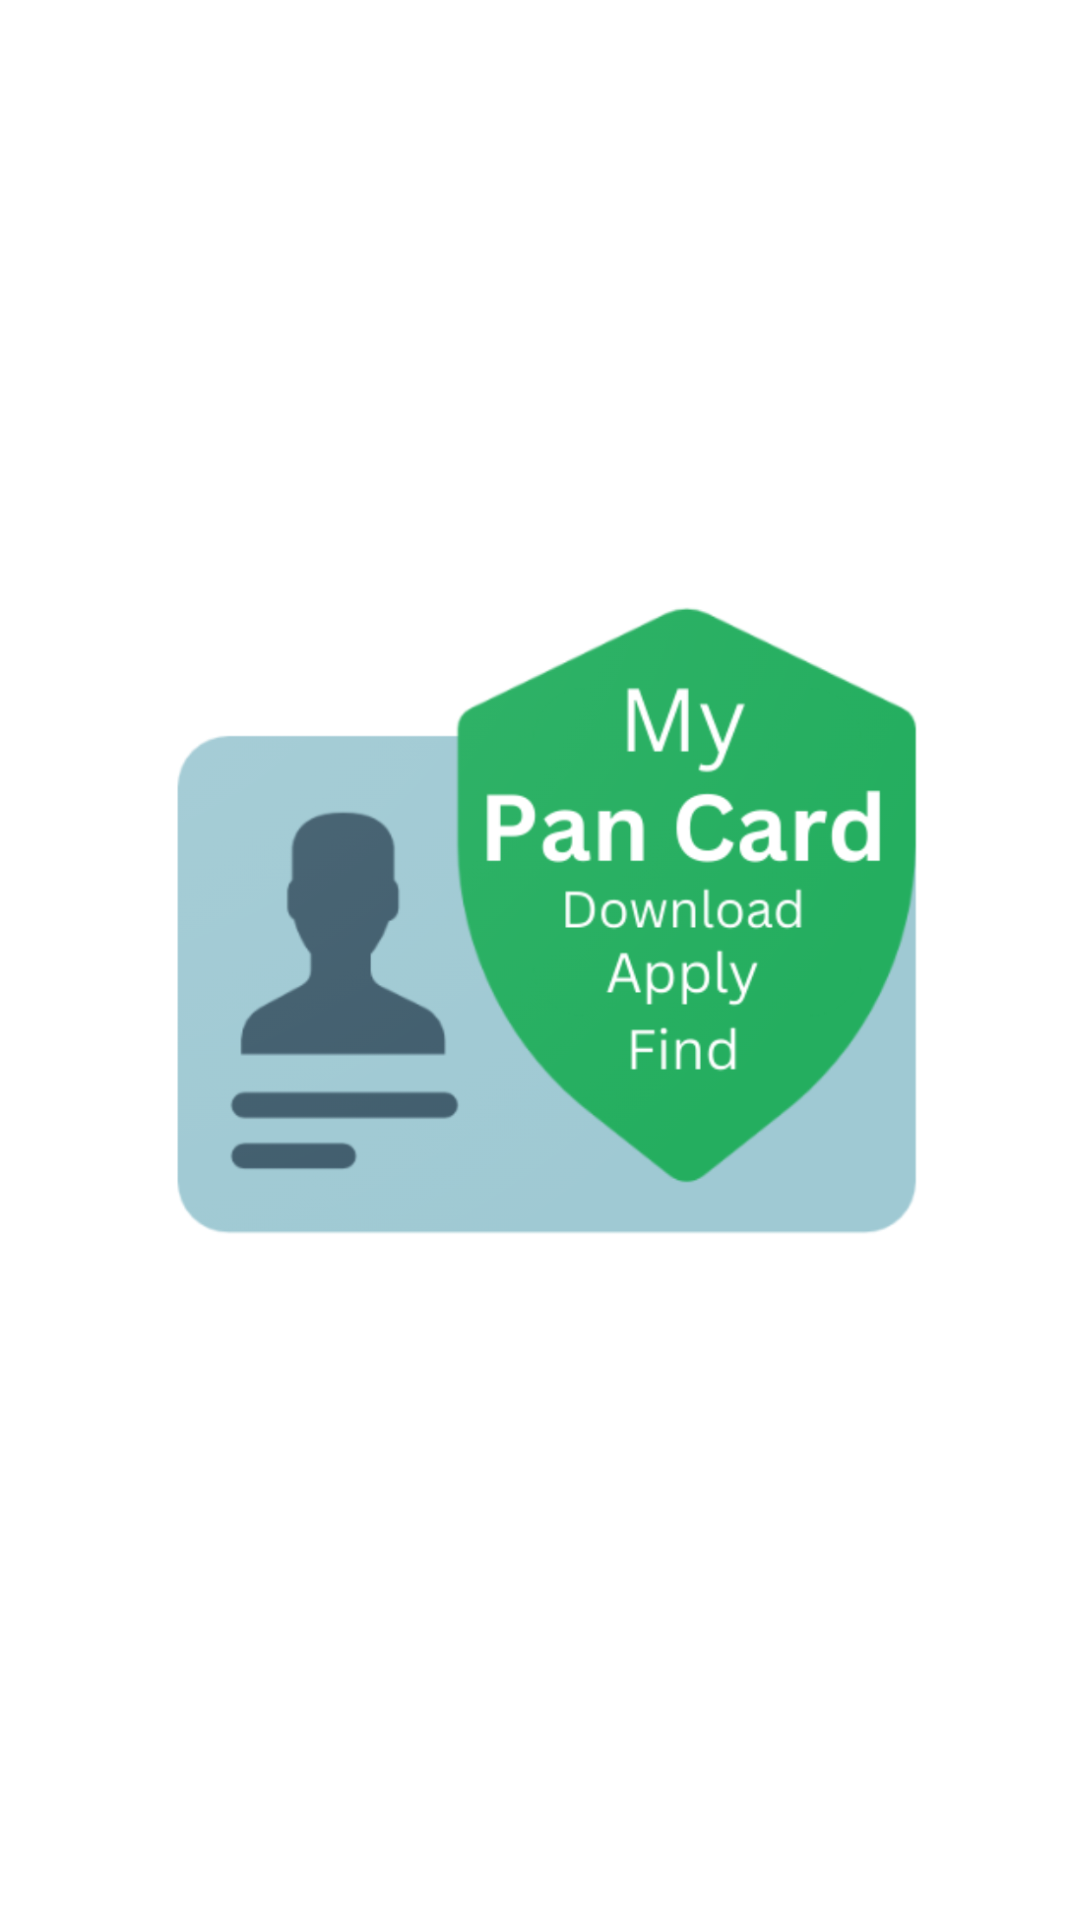

This screen was rendered from an Android layout file. Write that file and the resources it references.
<!-- AndroidManifest.xml: application theme Theme.PanCard -->
<!-- res/layout/activity_splashscreen.xml -->
<?xml version="1.0" encoding="utf-8"?>
<androidx.constraintlayout.widget.ConstraintLayout xmlns:android="http://schemas.android.com/apk/res/android"
    xmlns:app="http://schemas.android.com/apk/res-auto"
    xmlns:tools="http://schemas.android.com/tools"
    android:layout_width="match_parent"
    android:layout_height="match_parent"
    tools:context=".Splashscreen">

    <ImageView
        android:id="@+id/imageView"
        android:layout_width="0dp"
        android:layout_height="0dp"
        android:layout_marginEnd="24dp"
        android:layout_marginBottom="24dp"
        app:layout_constraintBottom_toBottomOf="parent"
        app:layout_constraintEnd_toEndOf="parent"
        app:layout_constraintHorizontal_bias="0.5"
        app:layout_constraintStart_toStartOf="parent"
        app:layout_constraintTop_toTopOf="parent"
        app:srcCompat="@drawable/logo" />
</androidx.constraintlayout.widget.ConstraintLayout>
<!-- resources referenced by this layout -->
<resources>
  <!-- drawable logo: png bitmap (drawable-v24, 176023 bytes) -->
  <style name="Theme.PanCard" parent="Theme.MaterialComponents.DayNight.NoActionBar">
          
          <item name="colorPrimary">@color/purple_500</item>
          <item name="colorPrimaryVariant">@color/white</item>
          <item name="colorOnPrimary">@color/white</item>
          
          <item name="colorSecondary">@color/teal_200</item>
          <item name="colorSecondaryVariant">@color/teal_700</item>
          <item name="colorOnSecondary">@color/black</item>
          
          <item name="android:statusBarColor" tools:targetApi="l">?attr/colorPrimaryVariant</item>
          
      </style>
  <!-- not gathered from this repository: default colours our renderer supplied (Android Studio template values) -->
  <color name="purple_500">#FF6200EE</color>
  <color name="teal_200">#FF03DAC5</color>
  <color name="teal_700">#FF018786</color>
  <color name="black">#FF000000</color>
  <color name="white">#FFFFFFFF</color>
</resources>
